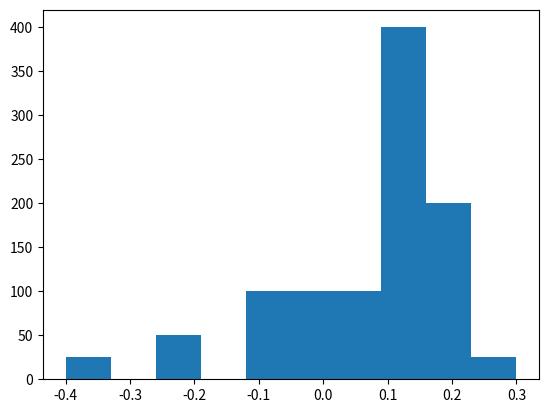
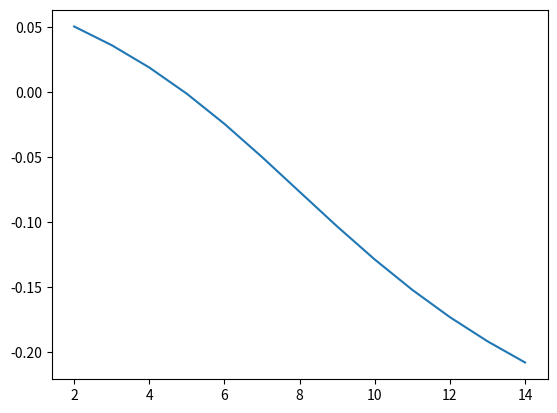

Reproduce these figures in Python, in order.
import pandas as pd;
import numpy as np;
import matplotlib.pyplot as plt;

import scipy.stats as stats;

pr = np.array([0.025, 0.05, 0.10, 0.10, 0.10, 0.2, 0.2, 0.2, 0.025]);
ret = np.array([-0.4, -0.2, -0.1, 0, 0.05, 0.1, 0.15, 0.20, 0.30]);


sample = np.array([]);

# Generate the sample with the given priors
for i in range(pr.size):
    # print(pr[i]);
    for j in range(int(1000*pr[i])):
        sample = np.append(sample, ret[i])

plt.figure();
plt.hist(sample);
plt.show();



print(round(np.mean(sample), 3))
print(round(np.std(sample), 3))
print(round(stats.skew(sample), 3))
print(round(stats.kurtosis(sample), 3))


quants = np.quantile(sample, [0.01, 0.05]);

print(quants)
print(quants[0])
print(quants[1])

VaR = np.array([(-0.4*0.01) / 0.01, (-0.4*0.025 -0.2*0.025)/0.05])
print("var\n")
print(VaR)
# print(np.mean(sample[sample < quants[0]]))

print(quants*100);



def utility(w, gamma = 2):
    return np.power(w, 1 - gamma)/(1 - gamma)

def inverse_utility(u, gamma = 2):
    return np.exp(np.log(u*(1 - gamma))/(1 - gamma))


# Test the inverse utility function
# print(inverse_utility(utility(400)));


rf = {};
W0 = 100;


# 100% either in risky or risk-free

for ra in range(2, 15):
    expected_utility = np.mean([utility((1 + x) * W0, ra) for x in sample]);
    rf[ra] = inverse_utility(expected_utility, ra) / W0 - 1;

print('The breakeven risk-free asset is :' + str(rf[2]));

plt.figure();
print(np.array(rf.values()));

x, y = zip(*sorted(rf.items()));

plt.plot(x, y);
plt.show();
print(rf)

# The utility increases with gamma > 2

# Part (e)



gamma = 2;
# Start investing all the wealth in the risk-less asset at approx 7.2% return
# it is higher than the equivalent risk-free interest rate providing the same
# utility as the expectation of the utility of the risky return.

for rf in np.arange(0.070, 0.074, 0.001):
    utility_pi = {};
    # invest pi in the risk-less asset
    for pi in np.arange(0, 1, 0.01):
        utility_pi[pi] = np.mean([utility((1 + x) * W0 * (1 - pi) +
                              (1 + rf) * W0 * pi, gamma) for x in sample]);
    pi_star = max(utility_pi, key = utility_pi.get);
    print(str(pi_star) + ' ' + str(rf));







